Image classification data set "data" (nemoqh77/VIDA-LV_dwarf_galaxy_detection on GitHub). Class labels (2): dwarf galaxy, noise.

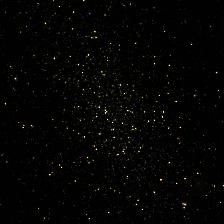
Label: dwarf galaxy

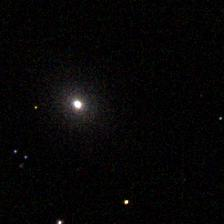
Label: noise

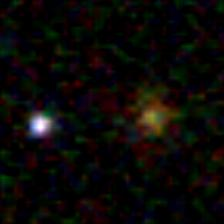
Label: noise

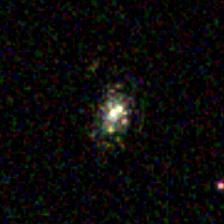
Label: dwarf galaxy

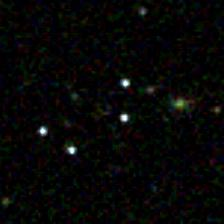
Label: dwarf galaxy

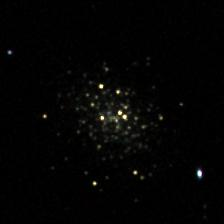
Label: dwarf galaxy
